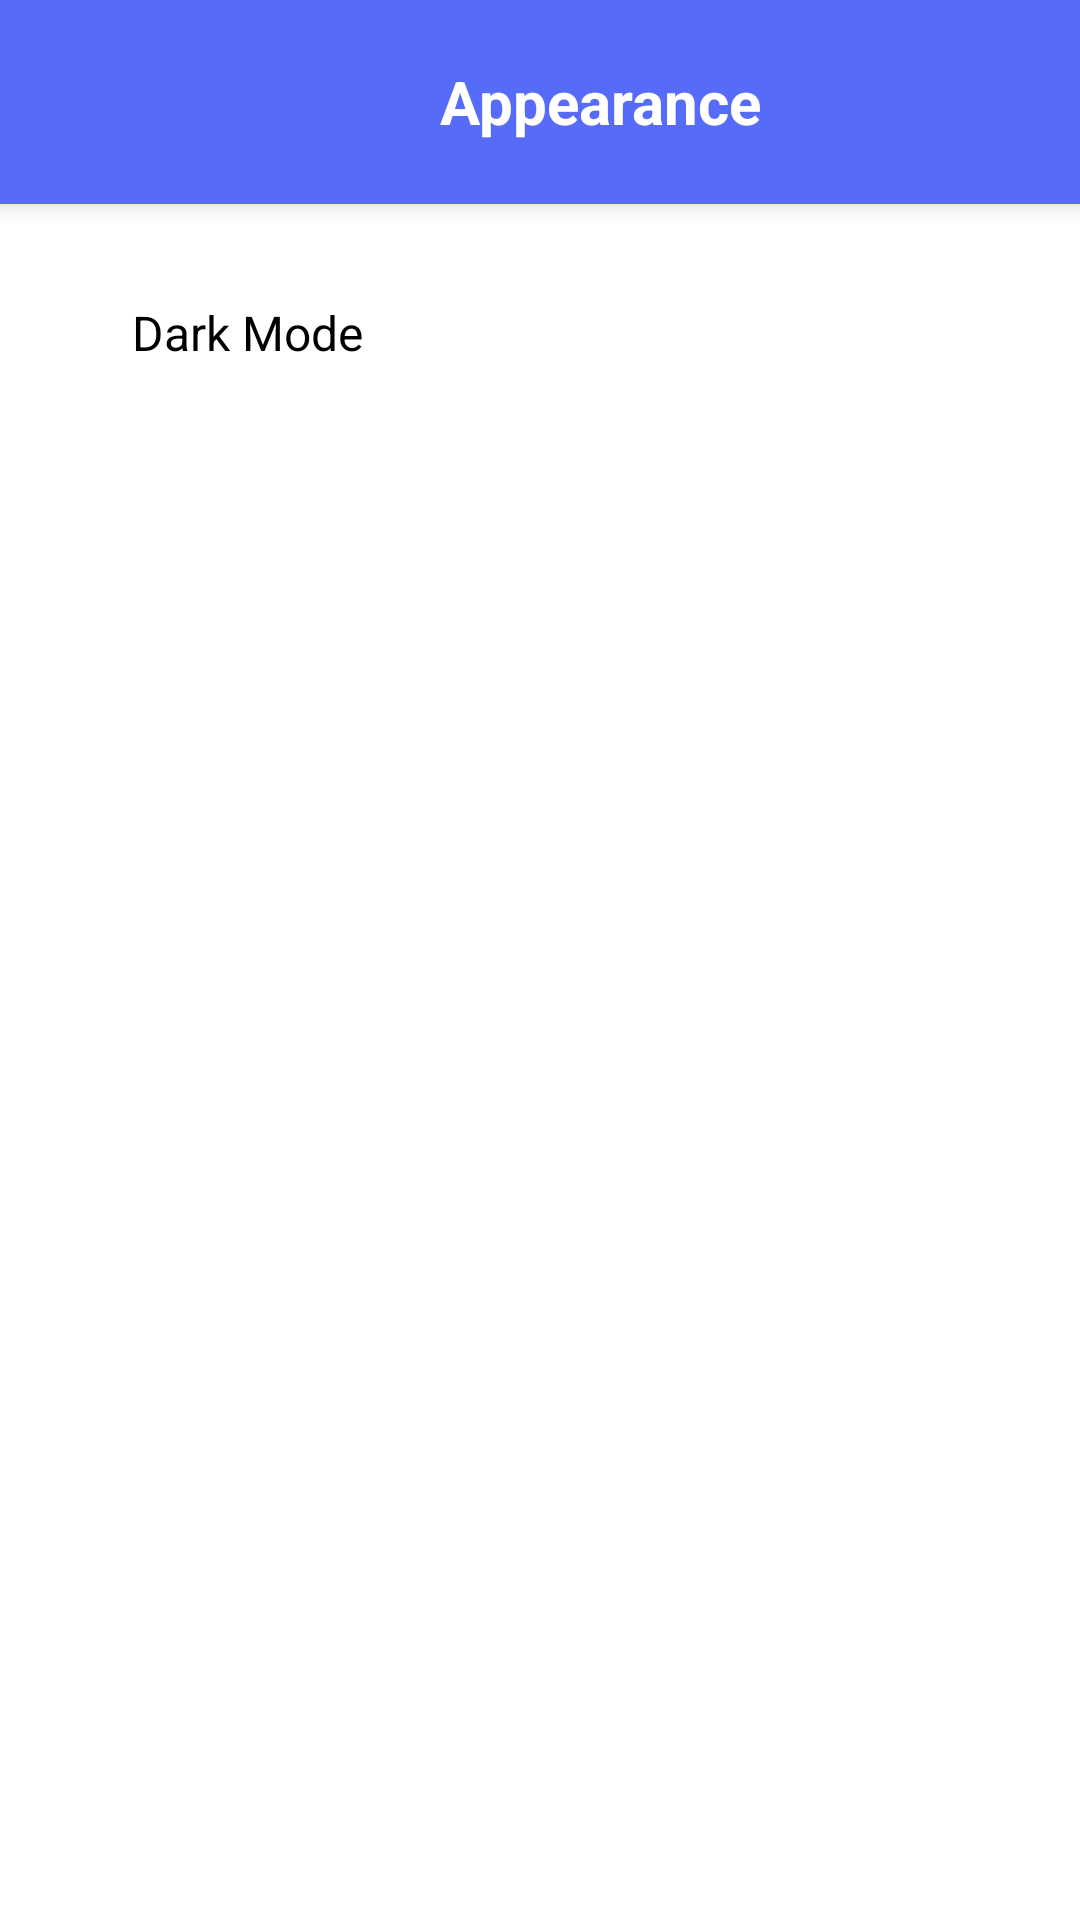

The Android layout XML behind this screen, and the referenced resources:
<!-- AndroidManifest.xml: activity theme Theme.SariSariSales -->
<!-- res/layout/activity_settings_appearance.xml -->
<?xml version="1.0" encoding="utf-8"?>
<androidx.coordinatorlayout.widget.CoordinatorLayout
    xmlns:android="http://schemas.android.com/apk/res/android"
    xmlns:app="http://schemas.android.com/apk/res-auto"
    xmlns:tools="http://schemas.android.com/tools"
    android:layout_width="match_parent"
    android:layout_height="match_parent"
    android:background="@color/blue"
    tools:context=".SettingsAppearanceActivity">


    <LinearLayout
        android:id="@+id/topBar"
        android:layout_width="match_parent"
        android:layout_height="68dp"
        android:background="@color/blue"
        android:elevation="4dp"
        android:gravity="center_vertical"
        android:orientation="horizontal"
        android:padding="8dp">

        <ImageButton
            android:id="@+id/btnBack"
            android:layout_width="40dp"
            android:layout_height="40dp"
            android:background="?attr/selectableItemBackgroundBorderless"
            android:clickable="true"
            android:focusable="true"
            android:contentDescription="Back"
            android:src="@drawable/ic_arrow_back"
            app:tint="@color/white" />

        <TextView
            android:id="@+id/titleText"
            android:layout_width="120dp"
            android:layout_height="wrap_content"
            android:layout_weight="1"
            android:gravity="center"
            android:text="Appearance"
            android:textColor="@color/white"
            android:textSize="20sp"
            android:textStyle="bold" />


    </LinearLayout>

    <ScrollView
        android:layout_width="match_parent"
        android:layout_height="match_parent"
        android:layout_marginTop="68dp"
        android:layout_marginBottom="70dp"
        android:background="@color/white"
        android:padding="20dp">

        <LinearLayout
            android:layout_width="match_parent"
            android:layout_height="wrap_content"
            android:orientation="vertical">

            <LinearLayout
                android:id="@+id/btnDark"
                android:layout_width="match_parent"
                android:layout_height="wrap_content"
                android:background="?attr/selectableItemBackground"
                android:clickable="true"
                android:focusable="true"
                android:gravity="center_vertical"
                android:orientation="horizontal"
                android:padding="12dp">


                <TextView
                    android:layout_width="wrap_content"
                    android:layout_height="wrap_content"
                    android:layout_marginStart="12dp"
                    android:text="Dark Mode"
                    android:textColor="@color/black"
                    android:textSize="16sp" />
            </LinearLayout>



        </LinearLayout>
    </ScrollView>

    <LinearLayout
        android:layout_width="match_parent"
        android:layout_height="70dp"
        android:layout_gravity="bottom"
        android:orientation="horizontal"
        android:background="#FFFFFF"
        android:gravity="center"
        android:weightSum="4">

    </LinearLayout>

</androidx.coordinatorlayout.widget.CoordinatorLayout>
<!-- resources referenced by this layout -->
<resources>
  <color name="black">#FF000000</color>
  <color name="blue">#566CF9</color>
  <color name="white">#FFFFFFFF</color>
  <style name="Theme.SariSariSales" parent="Theme.Material3.Light.NoActionBar">
          <item name="colorPrimary">@color/primary</item>
          <item name="colorPrimaryVariant">@color/primary_variant</item>
          <item name="colorSecondary">@color/secondary</item>
      </style>
  <color name="primary">#1976D2</color>
  <color name="primary_variant">#1565C0</color>
  <color name="secondary">#03DAC5</color>
</resources>
